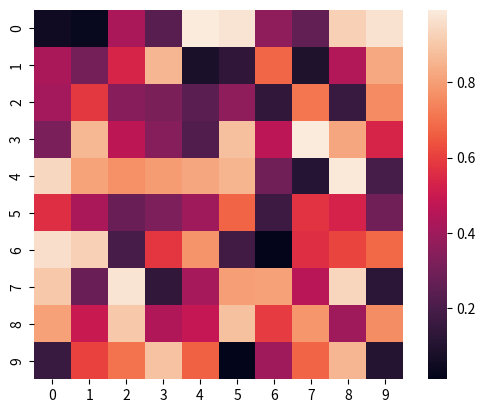

Recreate this plot in Python. (Note: this script raises an exception after producing the figure.)
# [redacted]
# @Date:   17-Mar-2021 16:03:89:898  GMT-0600
# [redacted]
# @Filename: heatmap_anitest.py
# @Last modified by:   Ray
# @Last modified time: 17-Mar-2021 23:03:04:045  GMT-0600
# @License: [Private IP]

import matplotlib.animation as animation
import matplotlib.pyplot as plt
import numpy as np
import seaborn as sns

fig = plt.figure()
data = np.random.rand(10, 10)
sns.heatmap(data, square=True)


def init():
    sns.heatmap(np.zeros((10, 10)), square=True, cbar=False)


def animate(i):
    data = np.random.rand(10, 10)
    sns.heatmap(data, square=True, cbar=False)


anim = animation.FuncAnimation(fig, animate, init_func=init, frames=60, repeat=False)
try:
    writer = animation.writers['ffmpeg']
except KeyError:
    writer = animation.writers['avconv']
writer = writer(fps=60)
anim.save('CrossCorrelation/test_empty.mp4', writer=writer, dpi=100)
